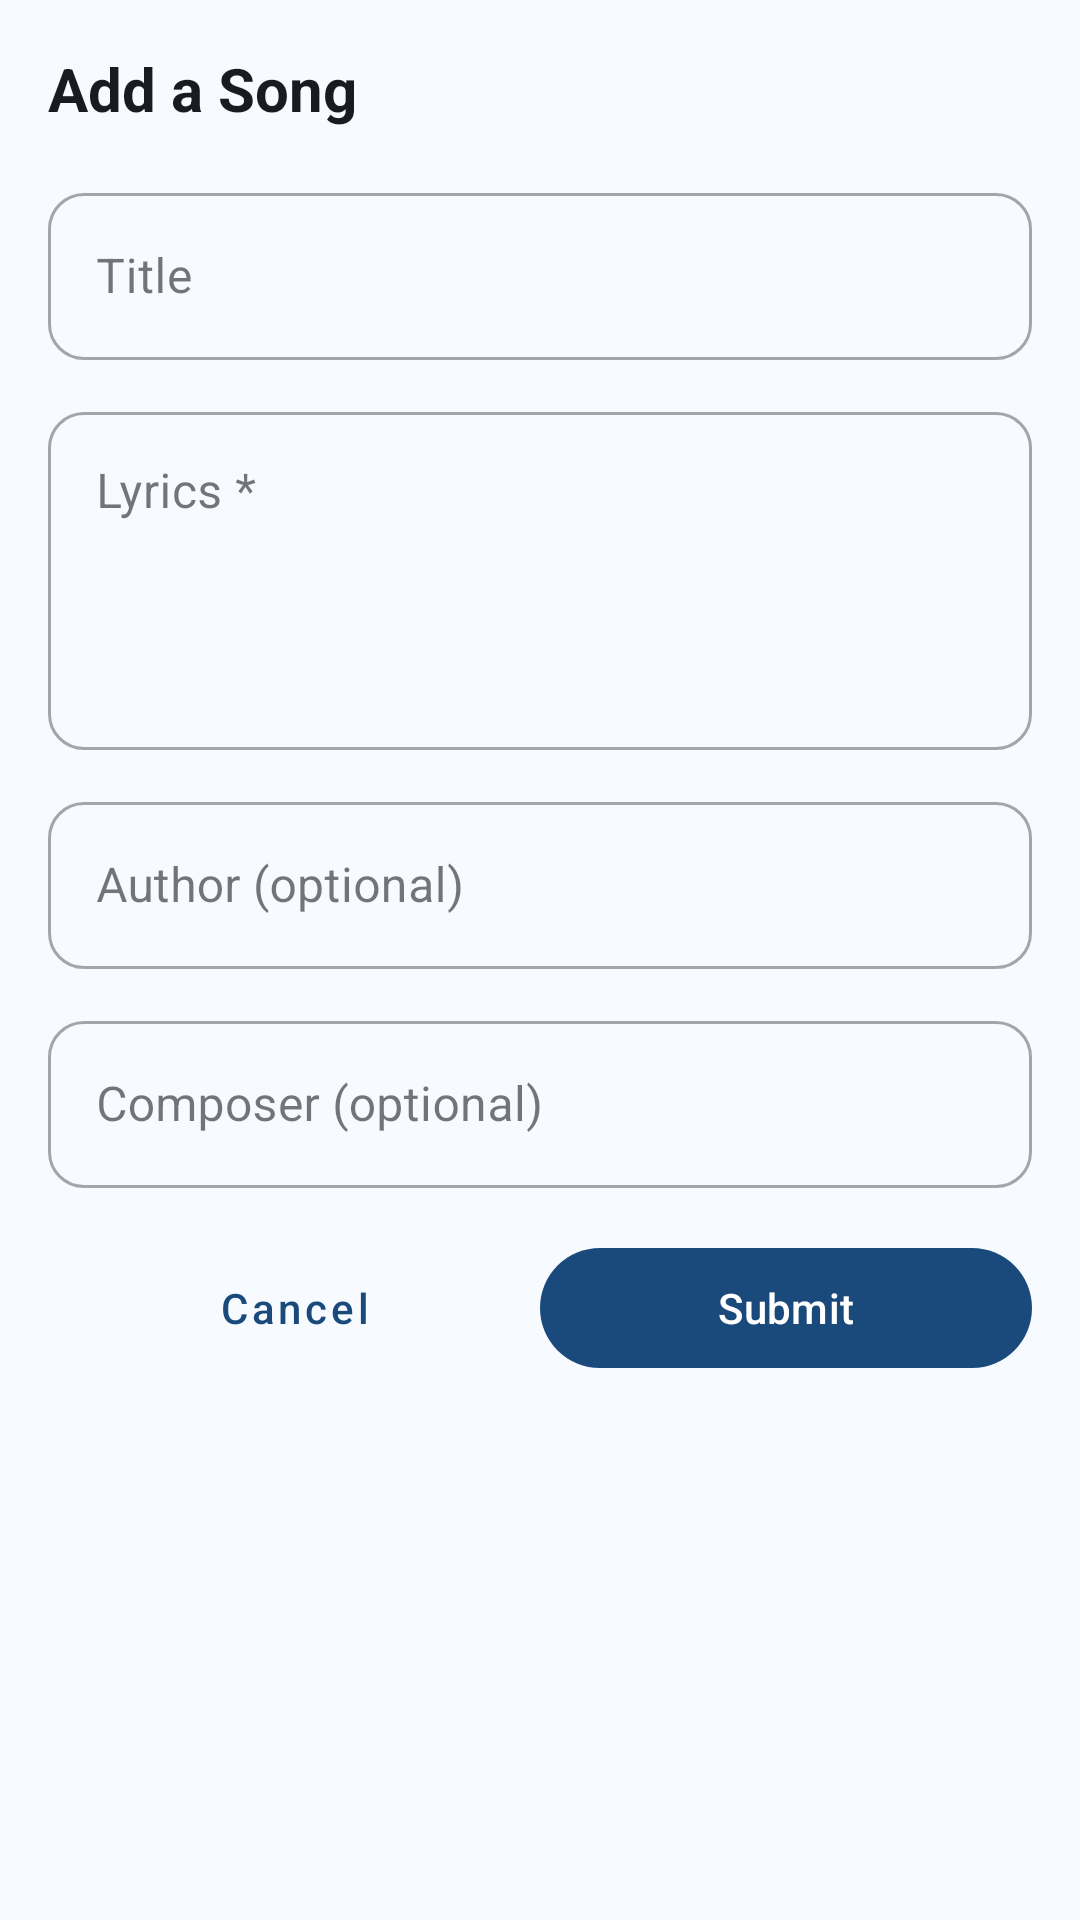

Here is an Android app screen rendered from its layout file. Give the layout XML and the strings, colors and styles it references.
<!-- AndroidManifest.xml: application theme Theme.Tisimu -->
<!-- res/layout/dialog_add_community_song.xml -->
<?xml version="1.0" encoding="utf-8"?>
<LinearLayout xmlns:android="http://schemas.android.com/apk/res/android"
    xmlns:app="http://schemas.android.com/apk/res-auto"
    android:layout_width="match_parent"
    android:layout_height="wrap_content"
    android:orientation="vertical"
    android:padding="16dp">

    <TextView
        android:layout_width="match_parent"
        android:layout_height="wrap_content"
        android:text="@string/add_a_song"
        android:textSize="20sp"
        android:textStyle="bold"
        android:textColor="?attr/colorOnSurface"
        android:layout_marginBottom="16dp" />

    <com.google.android.material.textfield.TextInputLayout
        android:id="@+id/tilSongTitle"
        android:layout_width="match_parent"
        android:layout_height="wrap_content"
        android:layout_marginBottom="12dp"
        style="@style/Widget.MaterialComponents.TextInputLayout.OutlinedBox">

        <com.google.android.material.textfield.TextInputEditText
            android:id="@+id/etSongTitle"
            android:layout_width="match_parent"
            android:layout_height="wrap_content"
            android:hint="@string/title" />

    </com.google.android.material.textfield.TextInputLayout>

    <com.google.android.material.textfield.TextInputLayout
        android:id="@+id/tilSongLyrics"
        android:layout_width="match_parent"
        android:layout_height="wrap_content"
        android:layout_marginBottom="12dp"
        style="@style/Widget.MaterialComponents.TextInputLayout.OutlinedBox">

        <com.google.android.material.textfield.TextInputEditText
            android:id="@+id/etSongLyrics"
            android:layout_width="match_parent"
            android:layout_height="wrap_content"
            android:hint="@string/lyrics_required"
            android:inputType="textMultiLine|textCapSentences"
            android:minLines="4"
            android:gravity="top" />

    </com.google.android.material.textfield.TextInputLayout>

    <com.google.android.material.textfield.TextInputLayout
        android:layout_width="match_parent"
        android:layout_height="wrap_content"
        android:layout_marginBottom="12dp"
        style="@style/Widget.MaterialComponents.TextInputLayout.OutlinedBox">

        <com.google.android.material.textfield.TextInputEditText
            android:id="@+id/etSongAuthor"
            android:layout_width="match_parent"
            android:layout_height="wrap_content"
            android:hint="@string/author_optional" />

    </com.google.android.material.textfield.TextInputLayout>

    <com.google.android.material.textfield.TextInputLayout
        android:layout_width="match_parent"
        android:layout_height="wrap_content"
        android:layout_marginBottom="16dp"
        style="@style/Widget.MaterialComponents.TextInputLayout.OutlinedBox">

        <com.google.android.material.textfield.TextInputEditText
            android:id="@+id/etSongComposer"
            android:layout_width="match_parent"
            android:layout_height="wrap_content"
            android:hint="@string/composer_optional" />

    </com.google.android.material.textfield.TextInputLayout>

    <LinearLayout
        android:layout_width="match_parent"
        android:layout_height="wrap_content"
        android:orientation="horizontal">

        <com.google.android.material.button.MaterialButton
            android:id="@+id/btnCancelSong"
            android:layout_width="0dp"
            android:layout_height="wrap_content"
            android:layout_weight="1"
            android:text="@string/cancel"
            android:textAllCaps="false"
            style="@style/Widget.MaterialComponents.Button.TextButton" />

        <com.google.android.material.button.MaterialButton
            android:id="@+id/btnSubmitSong"
            android:layout_width="0dp"
            android:layout_height="wrap_content"
            android:layout_weight="1"
            android:text="@string/submit"
            android:textAllCaps="false" />

    </LinearLayout>

</LinearLayout>
<!-- resources referenced by this layout -->
<resources>
  <string name="add_a_song">Add a Song</string>
  <string name="author_optional">Author (optional)</string>
  <string name="cancel">Cancel</string>
  <string name="composer_optional">Composer (optional)</string>
  <string name="lyrics_required">Lyrics *</string>
  <string name="submit">Submit</string>
  <string name="title">Title</string>
  <color name="surface_container">#EBF0F4</color>
  <color name="md_theme_surface">#F7FAFF</color>
  <color name="md_theme_primary">#1A4A7C</color>
  <color name="md_theme_on_primary">#FFFFFF</color>
  <color name="md_theme_primary_container">#D1E8FF</color>
  <color name="md_theme_on_primary_container">#001D36</color>
  <color name="md_theme_secondary">#4A637A</color>
  <color name="md_theme_on_secondary">#FFFFFF</color>
  <color name="md_theme_secondary_container">#CCE5F7</color>
  <color name="md_theme_on_secondary_container">#041E2B</color>
  <color name="md_theme_tertiary">#7B5800</color>
  <color name="md_theme_on_tertiary">#FFFFFF</color>
  <color name="md_theme_tertiary_container">#FFDEA5</color>
  <color name="md_theme_on_tertiary_container">#261900</color>
  <color name="md_theme_error">#BA1A1A</color>
  <color name="md_theme_error_container">#FFDAD6</color>
  <color name="md_theme_on_error">#FFFFFF</color>
  <color name="md_theme_on_error_container">#410002</color>
  <color name="md_theme_on_surface">#181C20</color>
  <color name="md_theme_surface_variant">#DEE3EA</color>
  <color name="md_theme_on_surface_variant">#424850</color>
  <color name="md_theme_outline">#737A80</color>
  <color name="md_theme_outline_variant">#C1C8CE</color>
  <color name="md_theme_background">#F7FAFF</color>
  <color name="md_theme_on_background">#181C20</color>
  <color name="surface_container_highest">#E0E5E9</color>
  <color name="surface_container_high">#E5EAEF</color>
  <color name="surface_container_low">#F1F5F9</color>
  <color name="surface_container_lowest">#FFFFFF</color>
  <style name="TextAppearance.DisplaySmall" parent="TextAppearance.Material3.DisplaySmall">
          <item name="android:textColor">?attr/colorOnSurface</item>
      </style>
  <style name="TextAppearance.HeadlineMedium" parent="TextAppearance.Material3.HeadlineMedium">
          <item name="android:textColor">?attr/colorOnSurface</item>
      </style>
  <style name="TextAppearance.HeadlineSmall" parent="TextAppearance.Material3.HeadlineSmall">
          <item name="android:textColor">?attr/colorOnSurface</item>
      </style>
  <style name="TextAppearance.TitleLarge" parent="TextAppearance.Material3.TitleLarge">
          <item name="android:textColor">?attr/colorOnSurface</item>
      </style>
  <style name="TextAppearance.TitleSmall" parent="TextAppearance.Material3.TitleSmall">
          <item name="android:textColor">?attr/colorOnSurface</item>
          <item name="android:letterSpacing">0.01</item>
      </style>
  <style name="TextAppearance.LabelLarge" parent="TextAppearance.Material3.LabelLarge">
          <item name="android:textColor">?attr/colorPrimary</item>
          <item name="android:letterSpacing">0.01</item>
      </style>
  <style name="TextAppearance.LabelSmall" parent="TextAppearance.Material3.LabelSmall">
          <item name="android:textColor">?attr/colorOutline</item>
          <item name="android:letterSpacing">0.04</item>
      </style>
  <style name="BottomNavigationStyle" parent="Widget.Material3.BottomNavigationView">
          <item name="elevation">3dp</item>
      </style>
  <style name="DialogStyle" parent="ThemeOverlay.Material3.MaterialAlertDialog">
          <item name="shapeAppearanceOverlay">@style/ShapeAppearanceOverlay.ExtraLarge</item>
      </style>
  <style name="ShapeAppearanceOverlay.ExtraLarge" parent="">
          <item name="cornerFamily">rounded</item>
          <item name="cornerSize">28dp</item>
      </style>
</resources>
